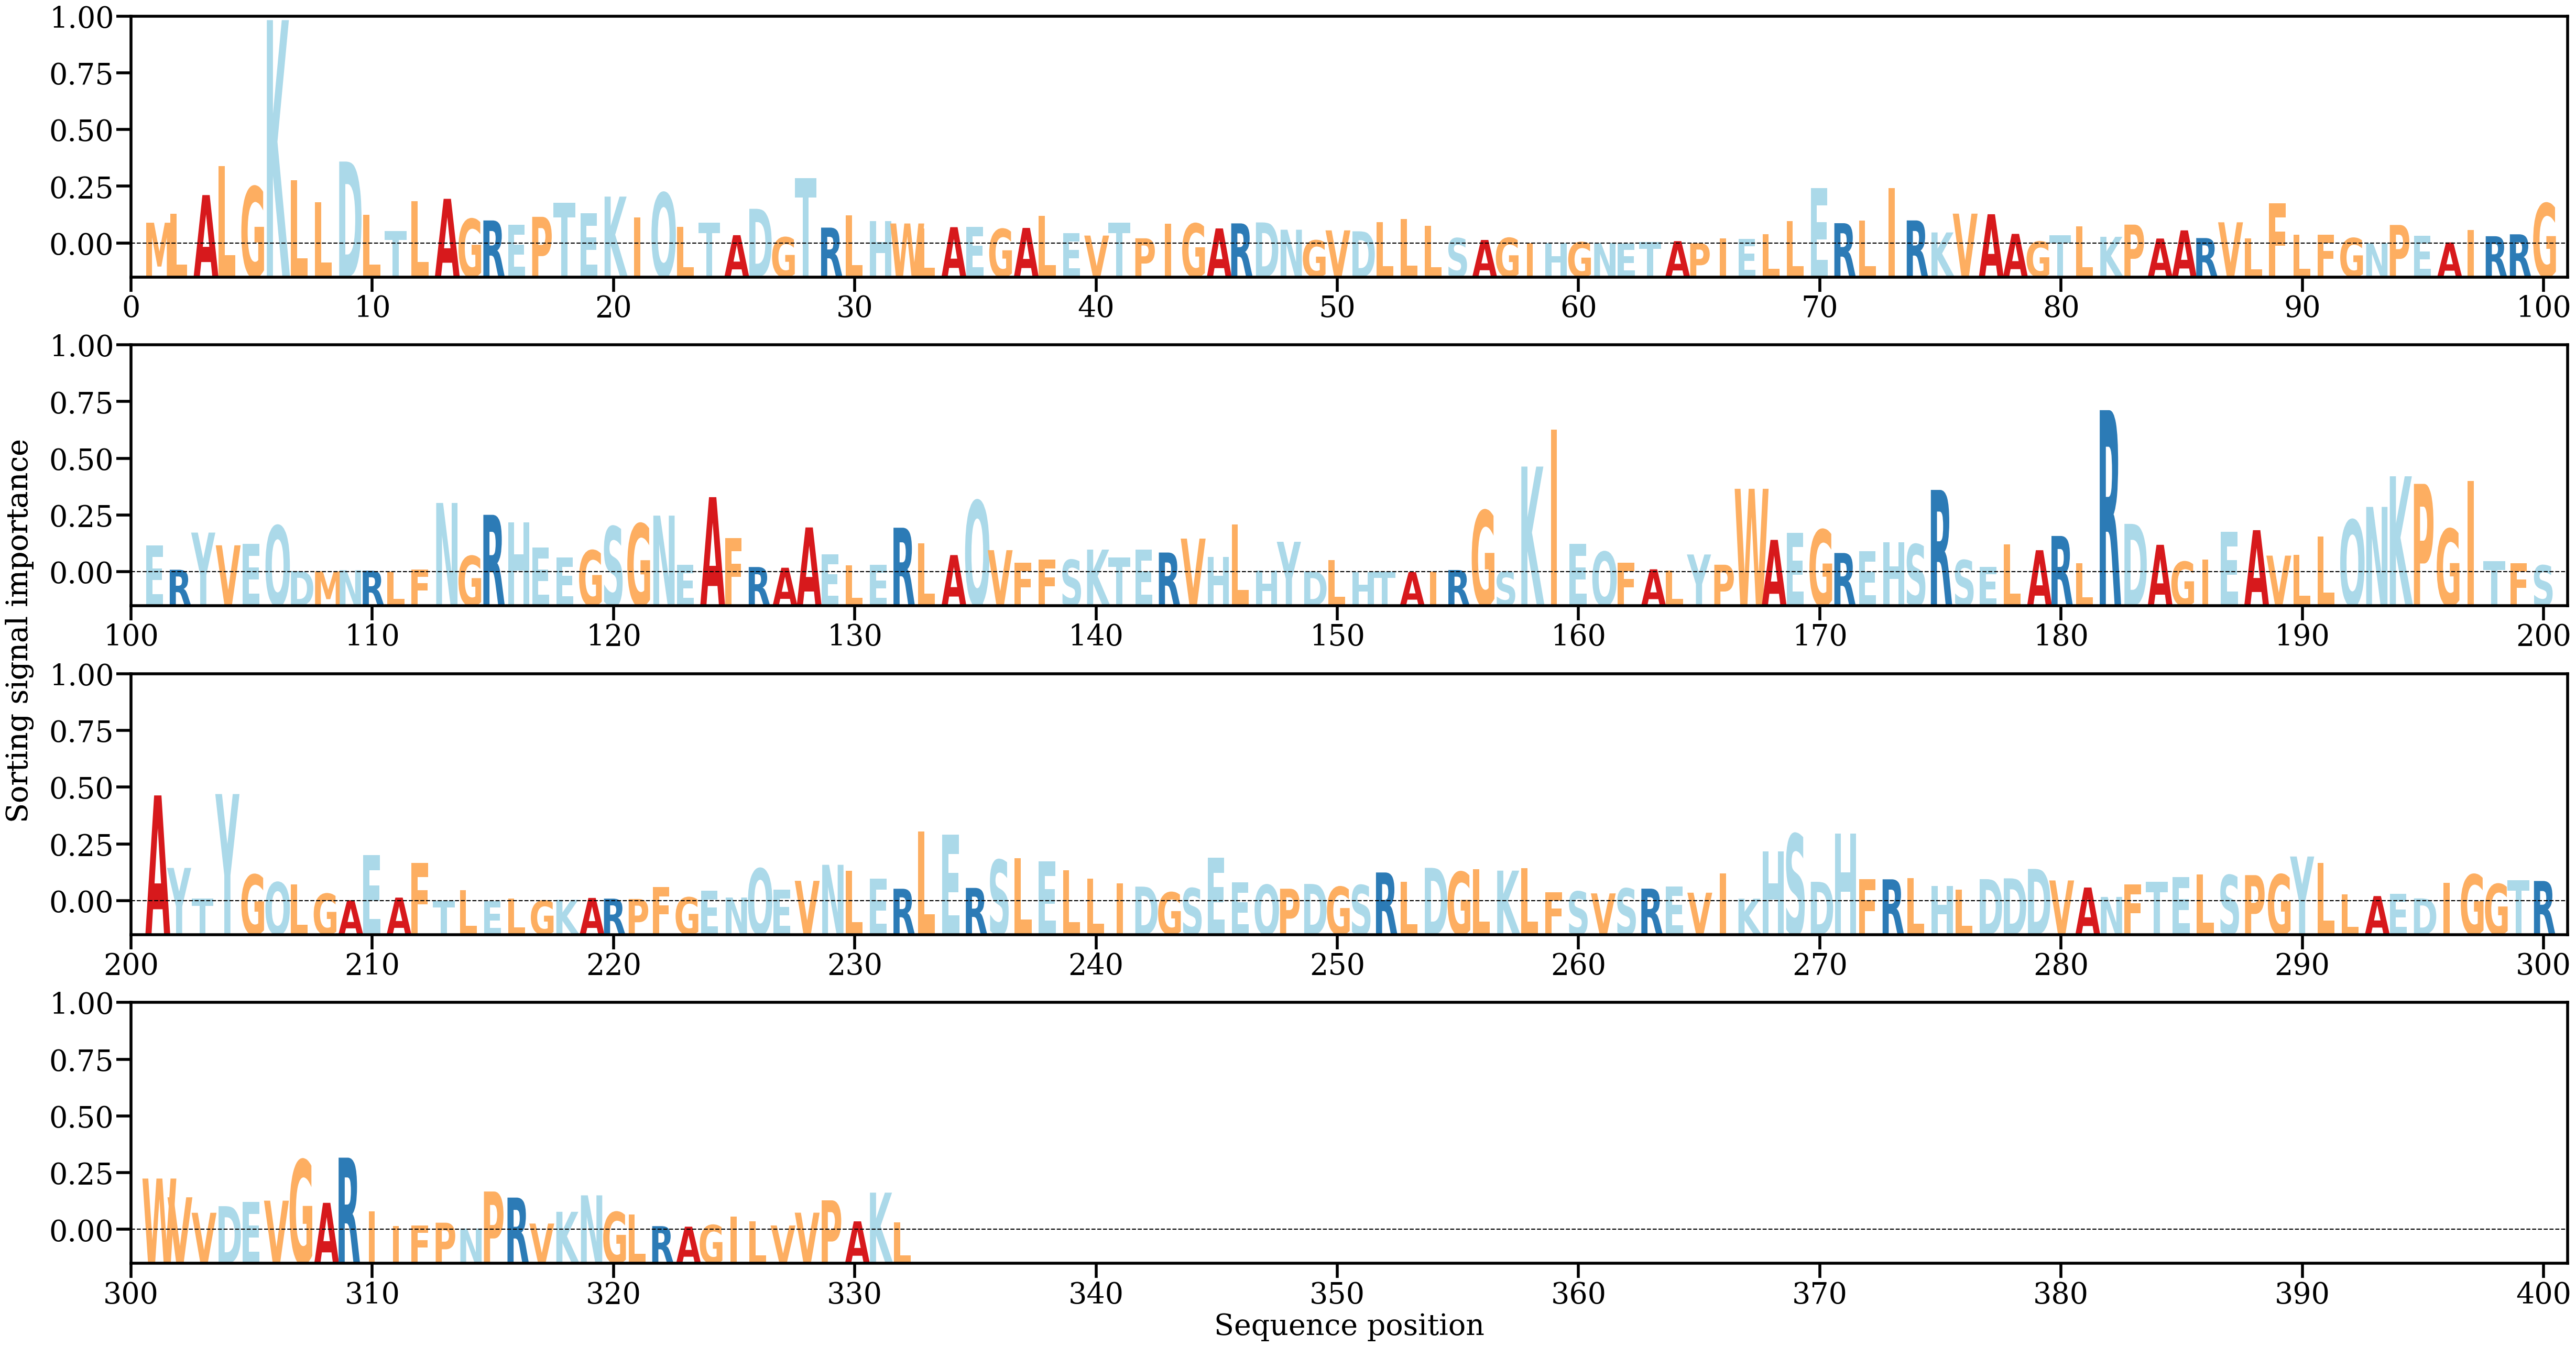

The data file committed next to this chart (first rows):
AA, Alpha
M, [0.0025462]
L, [0.00361671]
A, [0.005915]
L, [0.00942372]
G, [0.00693896]
K, [0.02724415]
L, [0.00772831]
L, [0.00503999]
D, [0.0100009]
L, [0.00352801]
T, [0.0015016]
L, [0.00519181]
A, [0.00545922]
G, [0.0030092]
R, [0.00282232]
E, [0.00229442]
P, [0.00326252]
T, [0.00495827]
E, [0.00370701]
K, [0.0057291]
I, [0.00316147]
Q, [0.00618914]
L, [0.00204036]
T, [0.00257688]
A, [0.00102636]
D, [0.00424113]
G, [0.00077087]
T, [0.00797499]
R, [0.00194835]
L, [0.00342704]
H, [0.00276368]
W, [0.00245138]
L, [0.00183162]
A, [0.0020031]
E, [0.00205925]
G, [0.00178468]
A, [0.00191227]
L, [0.00335621]
E, [0.00126354]
V, [0.00097668]
T, [0.00257638]
P, [0.00064589]
I, [0.00244407]
G, [0.00244954]
A, [0.00185017]
R, [0.00246338]
D, [0.00258026]
N, [0.00169074]
G, [0.0003962]
V, [0.0016119]
D, [0.00149685]
L, [0.0026304]
L, [0.0029699]
L, [0.00218071]
S, [0.00066208]
A, [0.00044419]
G, [0.00069036]
I, [4.1364732e-05]
H, [5.384119e-05]
G, [0.00017311]
... 272 more rows
